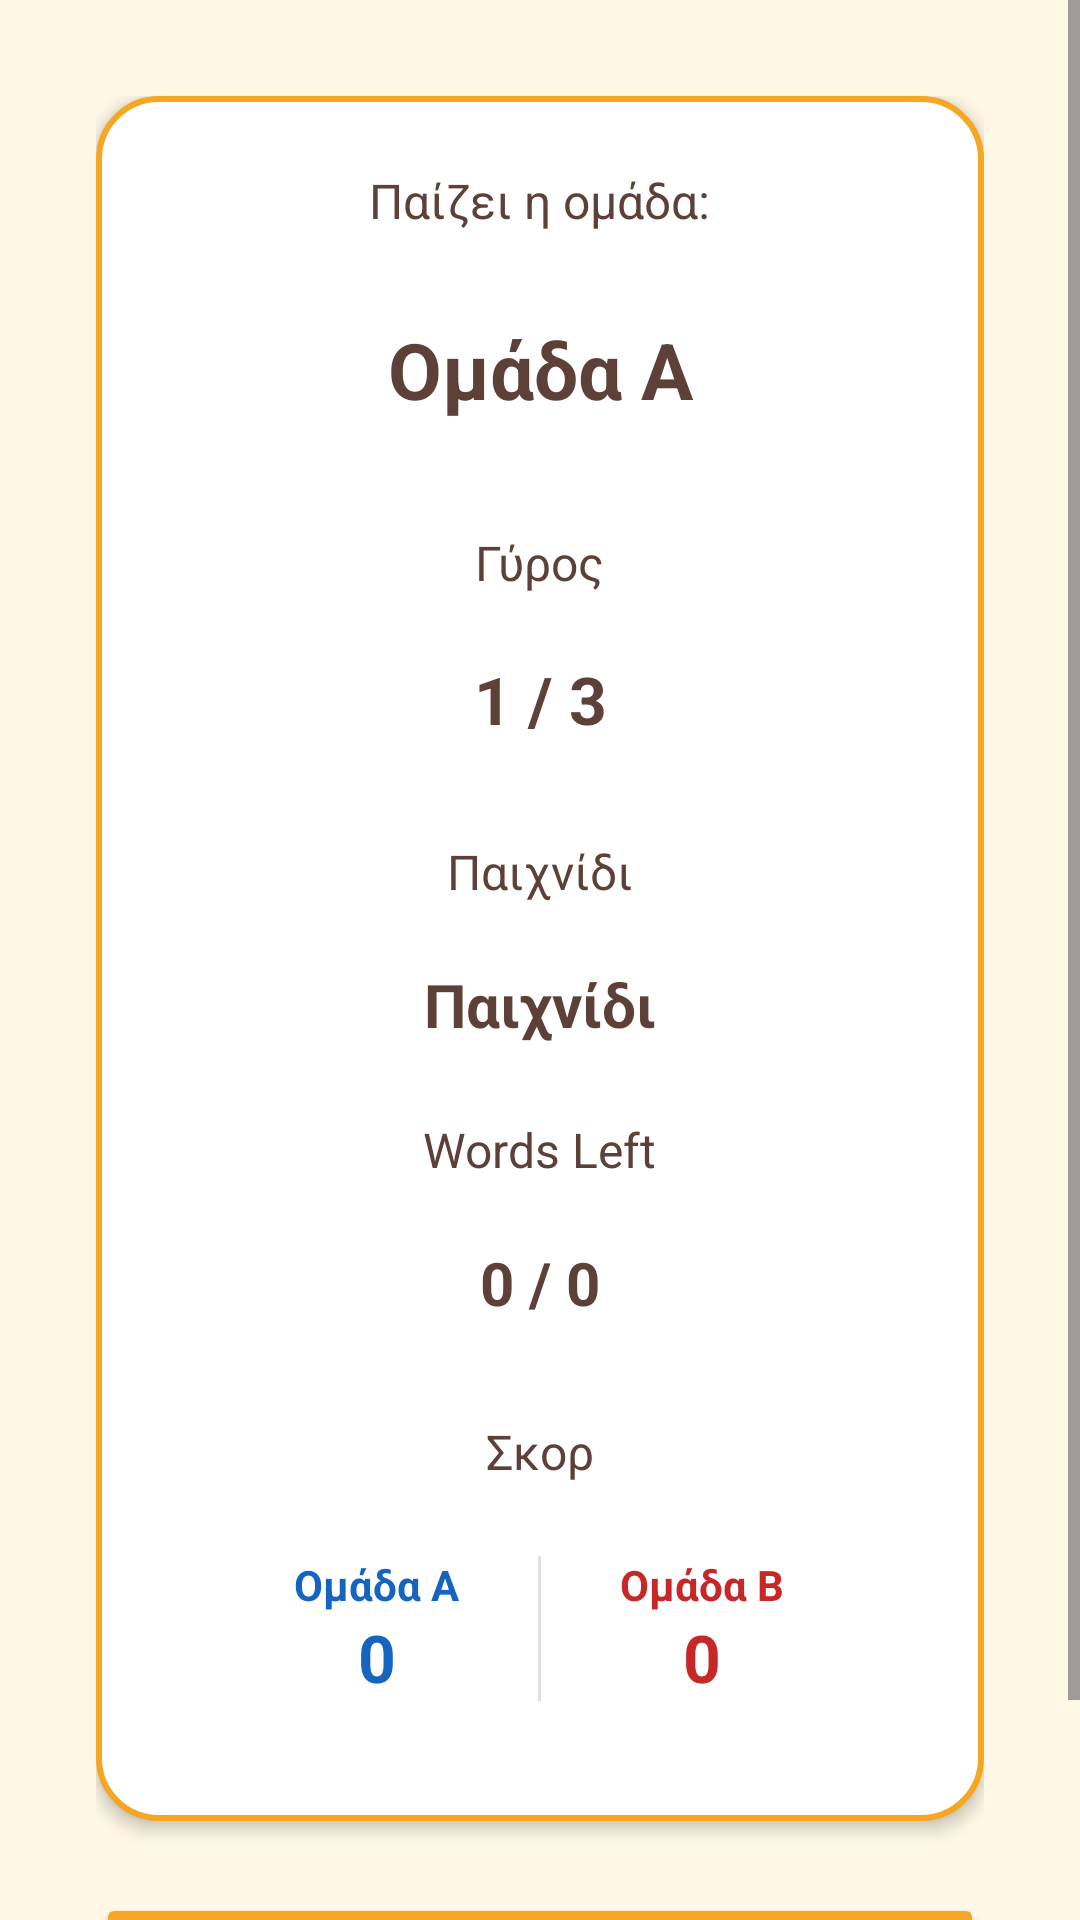

The Android layout XML behind this screen, and the referenced resources:
<!-- AndroidManifest.xml: application theme Theme.WordMaster -->
<!-- res/layout/activity_turn.xml -->
<?xml version="1.0" encoding="utf-8"?>
<ScrollView xmlns:android="http://schemas.android.com/apk/res/android"
    android:id="@+id/main"
    android:layout_width="match_parent"
    android:layout_height="match_parent"
    android:fillViewport="true"
    android:background="#FFF8E7">

    <LinearLayout
        android:layout_width="match_parent"
        android:layout_height="wrap_content"
        android:gravity="center"
        android:orientation="vertical"
        android:padding="32dp">

        <LinearLayout
            android:layout_width="match_parent"
            android:layout_height="wrap_content"
            android:background="@drawable/card_bg"
            android:elevation="3dp"
            android:gravity="center"
            android:orientation="vertical"
            android:padding="24dp">

            <TextView
                android:layout_width="wrap_content"
                android:layout_height="wrap_content"
                android:layout_marginBottom="12dp"
                android:text="Παίζει η ομάδα:"
                android:textColor="#5D4037"
                android:textSize="16sp" />

            <TextView
                android:id="@+id/tvCurrentTeam"
                android:layout_width="match_parent"
                android:layout_height="wrap_content"
                android:layout_marginBottom="20dp"
                android:background="@drawable/team_name_bg"
                android:gravity="center"
                android:padding="16dp"
                android:text="Ομάδα Α"
                android:textColor="#5D4037"
                android:textSize="26sp"
                android:textStyle="bold" />

            <TextView
                android:layout_width="wrap_content"
                android:layout_height="wrap_content"
                android:layout_marginBottom="8dp"
                android:text="Γύρος"
                android:textColor="#5D4037"
                android:textSize="16sp" />

            <TextView
                android:id="@+id/tvRound"
                android:layout_width="match_parent"
                android:layout_height="wrap_content"
                android:layout_marginBottom="20dp"
                android:background="@drawable/team_name_bg"
                android:gravity="center"
                android:padding="12dp"
                android:text="1 / 3"
                android:textColor="#5D4037"
                android:textSize="22sp"
                android:textStyle="bold" />

            <TextView
                android:id="@+id/textView4"
                android:layout_width="wrap_content"
                android:layout_height="wrap_content"
                android:layout_marginBottom="8dp"
                android:text="Παιχνίδι"
                android:textColor="#5D4037"
                android:textSize="16sp" />

            <TextView
                android:id="@+id/tvGameTitle"
                android:layout_width="match_parent"
                android:layout_height="wrap_content"
                android:layout_marginBottom="12dp"
                android:background="@drawable/team_name_bg"
                android:gravity="center"
                android:padding="12dp"
                android:text="Παιχνίδι"
                android:textColor="#5D4037"
                android:textSize="20sp"
                android:textStyle="bold" />

            <TextView
                android:id="@+id/textView3"
                android:layout_width="wrap_content"
                android:layout_height="wrap_content"
                android:layout_marginBottom="8dp"
                android:text="Words Left"
                android:textColor="#5D4037"
                android:textSize="16sp" />

            <TextView
                android:id="@+id/tvWordCount"
                android:layout_width="match_parent"
                android:layout_height="wrap_content"
                android:layout_marginBottom="20dp"
                android:background="@drawable/team_name_bg"
                android:gravity="center"
                android:padding="12dp"
                android:text="0 / 0"
                android:textColor="#5D4037"
                android:textSize="20sp"
                android:textStyle="bold" />

            <TextView
                android:layout_width="wrap_content"
                android:layout_height="wrap_content"
                android:layout_marginBottom="8dp"
                android:text="Σκορ"
                android:textColor="#5D4037"
                android:textSize="16sp" />

            <LinearLayout
                android:layout_width="match_parent"
                android:layout_height="wrap_content"
                android:background="@drawable/team_name_bg"
                android:orientation="horizontal"
                android:padding="16dp">

                <LinearLayout
                    android:layout_width="0dp"
                    android:layout_height="wrap_content"
                    android:layout_weight="1"
                    android:gravity="center"
                    android:orientation="vertical">

                    <TextView
                        android:id="@+id/tvTeam1Name"
                        android:layout_width="wrap_content"
                        android:layout_height="wrap_content"
                        android:text="Ομάδα Α"
                        android:textColor="#1565C0"
                        android:textSize="14sp"
                        android:textStyle="bold" />

                    <TextView
                        android:id="@+id/tvScore1"
                        android:layout_width="wrap_content"
                        android:layout_height="wrap_content"
                        android:text="0"
                        android:textColor="#1565C0"
                        android:textSize="22sp"
                        android:textStyle="bold" />
                </LinearLayout>

                <View
                    android:layout_width="1dp"
                    android:layout_height="match_parent"
                    android:background="#E0E0E0" />

                <LinearLayout
                    android:layout_width="0dp"
                    android:layout_height="wrap_content"
                    android:layout_weight="1"
                    android:gravity="center"
                    android:orientation="vertical">

                    <TextView
                        android:id="@+id/tvTeam2Name"
                        android:layout_width="wrap_content"
                        android:layout_height="wrap_content"
                        android:text="Ομάδα Β"
                        android:textColor="#C62828"
                        android:textSize="14sp"
                        android:textStyle="bold" />

                    <TextView
                        android:id="@+id/tvScore2"
                        android:layout_width="wrap_content"
                        android:layout_height="wrap_content"
                        android:text="0"
                        android:textColor="#C62828"
                        android:textSize="22sp"
                        android:textStyle="bold" />
                </LinearLayout>
            </LinearLayout>

        </LinearLayout>

        <Button
            android:id="@+id/btnStart"
            android:layout_width="match_parent"
            android:layout_height="60dp"
            android:text="Start"
            android:textSize="20sp"
            android:textColor="#FFFFFF"
            android:backgroundTint="#F5A623"
            android:layout_marginTop="24dp" />

    </LinearLayout>
</ScrollView>
<!-- resources referenced by this layout -->
<resources>
  <!-- drawable card_bg (drawable) -->
  <?xml version="1.0" encoding="utf-8"?>
  <shape xmlns:android="http://schemas.android.com/apk/res/android">
      <solid android:color="#FFFFFF" />
      <corners android:radius="20dp" />
      <stroke android:width="2dp" android:color="#F5A623" />
  </shape>
  <style name="Theme.WordMaster" parent="Base.Theme.WordMaster" />
  <style name="Base.Theme.WordMaster" parent="Theme.Material3.DayNight.NoActionBar">
          
          
      </style>
</resources>
